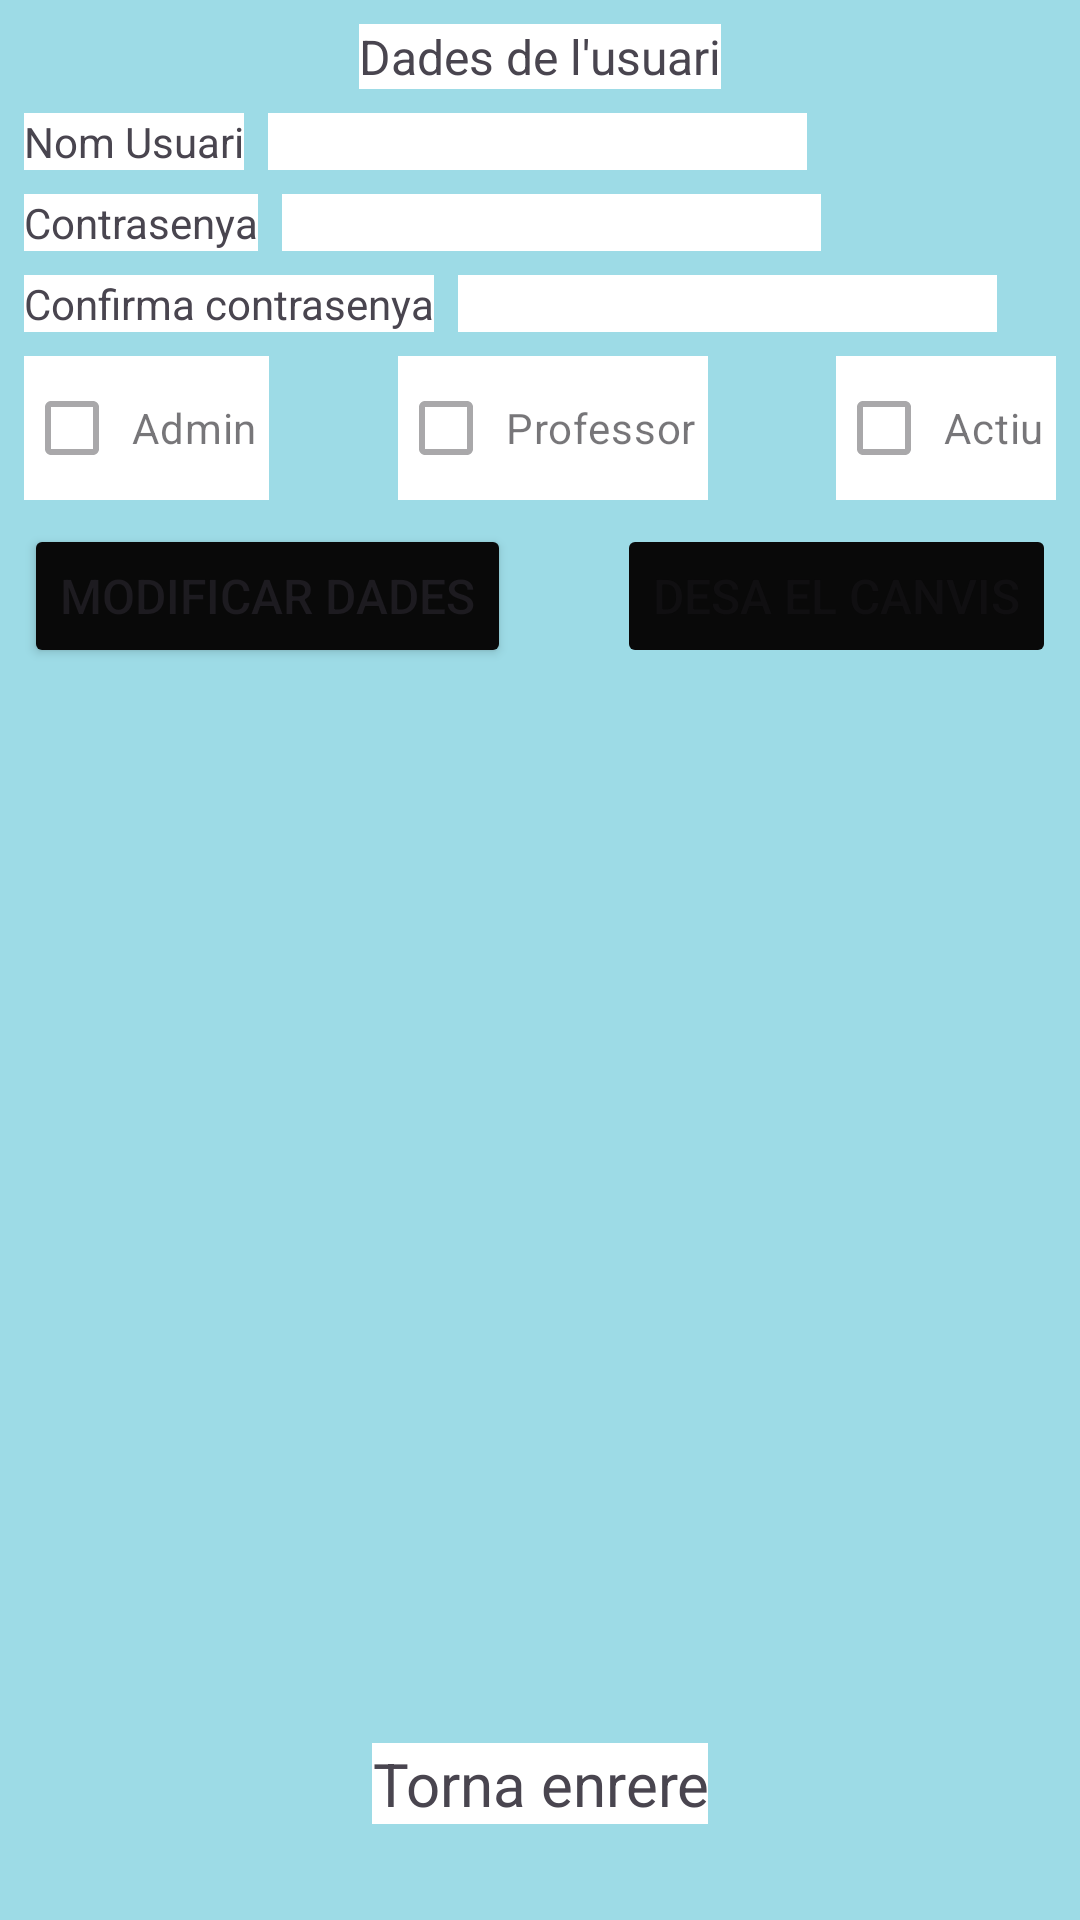

Layout XML and referenced resources for this Android screen:
<!-- AndroidManifest.xml: application theme Theme.Solapp -->
<!-- res/layout/fragment_modifica_usuari.xml -->
<?xml version="1.0" encoding="utf-8"?>
<FrameLayout xmlns:android="http://schemas.android.com/apk/res/android"
    xmlns:app="http://schemas.android.com/apk/res-auto"
    xmlns:tools="http://schemas.android.com/tools"
    android:layout_width="match_parent"
    android:layout_height="match_parent"
    tools:context=".ui.admin.users.modifica_usuari">

    <androidx.constraintlayout.widget.ConstraintLayout
        android:layout_width="match_parent"
        android:layout_height="match_parent"
        android:background="@color/solapp_background">


        <EditText
            android:id="@+id/editTextConfirmContrasenya"
            android:layout_width="wrap_content"
            android:layout_height="wrap_content"
            android:layout_marginStart="8dp"
            android:layout_marginTop="8dp"
            android:background="#FFFFFF"
            android:ems="11"
            android:focusableInTouchMode="false"
            android:inputType="text|textPassword"
            android:singleLine="true"
            android:textSize="14sp"
            app:layout_constraintStart_toEndOf="@+id/textView26"
            app:layout_constraintTop_toBottomOf="@+id/editTextcontrasenya" />

        <TextView
            android:id="@+id/textView26"
            android:layout_width="wrap_content"
            android:layout_height="wrap_content"
            android:layout_marginStart="8dp"
            android:layout_marginTop="8dp"
            android:background="#FFFFFF"
            android:text="Confirma contrasenya"
            app:layout_constraintStart_toStartOf="parent"
            app:layout_constraintTop_toBottomOf="@+id/textView24" />

        <CheckBox
            android:id="@+id/cBisProfessor"
            android:layout_width="wrap_content"
            android:layout_height="wrap_content"
            android:layout_marginTop="8dp"
            android:background="#FFFFFF"
            android:enabled="false"
            android:focusableInTouchMode="false"
            android:paddingHorizontal="4dp"
            android:text="Professor"
            android:textSize="14sp"
            app:layout_constraintEnd_toStartOf="@+id/cBisactive"
            app:layout_constraintStart_toEndOf="@+id/cBisAdmin"
            app:layout_constraintTop_toBottomOf="@+id/editTextConfirmContrasenya" />

        <CheckBox
            android:id="@+id/cBisAdmin"
            android:layout_width="wrap_content"
            android:layout_height="wrap_content"
            android:layout_marginStart="8dp"
            android:layout_marginTop="8dp"
            android:background="#FFFFFF"
            android:enabled="false"
            android:focusableInTouchMode="false"
            android:paddingHorizontal="4dp"
            android:text="Admin"
            android:textSize="14sp"
            app:layout_constraintStart_toStartOf="parent"
            app:layout_constraintTop_toBottomOf="@+id/textView26" />

        <EditText
            android:id="@+id/editTextcontrasenya"
            android:layout_width="wrap_content"
            android:layout_height="wrap_content"
            android:layout_marginStart="8dp"
            android:layout_marginTop="8dp"
            android:background="#FFFFFF"
            android:ems="11"
            android:focusableInTouchMode="false"
            android:inputType="text|textPassword"
            android:singleLine="true"
            android:textSize="14sp"
            app:layout_constraintStart_toEndOf="@+id/textView24"
            app:layout_constraintTop_toBottomOf="@+id/editTextUserName" />

        <TextView
            android:id="@+id/textView24"
            android:layout_width="wrap_content"
            android:layout_height="wrap_content"
            android:layout_marginStart="8dp"
            android:layout_marginTop="8dp"
            android:background="#FFFFFF"
            android:text="Contrasenya"
            app:layout_constraintStart_toStartOf="parent"
            app:layout_constraintTop_toBottomOf="@+id/textView21" />

        <EditText
            android:id="@+id/editTextUserName"
            android:layout_width="wrap_content"
            android:layout_height="wrap_content"
            android:layout_marginStart="8dp"
            android:layout_marginTop="8dp"
            android:background="#FFFFFF"
            android:ems="11"
            android:focusableInTouchMode="false"
            android:singleLine="true"
            android:textSize="14sp"
            app:layout_constraintStart_toEndOf="@+id/textView21"
            app:layout_constraintTop_toBottomOf="@+id/textView20" />

        <TextView
            android:id="@+id/textView20"
            android:layout_width="wrap_content"
            android:layout_height="wrap_content"
            android:layout_marginTop="8dp"
            android:background="#FFFFFF"
            android:text="Dades de l'usuari"
            android:textSize="16sp"
            app:layout_constraintEnd_toEndOf="parent"
            app:layout_constraintStart_toStartOf="parent"
            app:layout_constraintTop_toTopOf="parent" />

        <TextView
            android:id="@+id/textView10"
            android:layout_width="wrap_content"
            android:layout_height="wrap_content"
            android:layout_marginBottom="32dp"
            android:background="#FFFFFF"
            android:text="Torna enrere"
            android:textAlignment="center"
            android:textSize="20sp"
            app:layout_constraintBottom_toBottomOf="parent"
            app:layout_constraintEnd_toEndOf="parent"
            app:layout_constraintStart_toStartOf="parent" />

        <TextView
            android:id="@+id/textView21"
            android:layout_width="wrap_content"
            android:layout_height="wrap_content"
            android:layout_marginStart="8dp"
            android:layout_marginTop="8dp"
            android:background="#FFFFFF"
            android:text="Nom Usuari"
            app:layout_constraintStart_toStartOf="parent"
            app:layout_constraintTop_toBottomOf="@+id/textView20" />


        <CheckBox
            android:id="@+id/cBisactive"
            android:layout_width="wrap_content"
            android:layout_height="wrap_content"
            android:layout_marginTop="8dp"
            android:layout_marginEnd="8dp"
            android:background="#FFFFFF"
            android:enabled="false"
            android:focusableInTouchMode="false"
            android:paddingHorizontal="4dp"
            android:text="Actiu"
            android:textSize="14sp"
            app:layout_constraintEnd_toEndOf="parent"
            app:layout_constraintTop_toBottomOf="@+id/editTextConfirmContrasenya" />

        <Button
            android:id="@+id/altaBtn"
            android:layout_width="wrap_content"
            android:layout_height="wrap_content"
            android:layout_marginStart="8dp"
            android:layout_marginTop="8dp"
            android:backgroundTint="#090909"
            android:clickable="true"
            android:enabled="true"
            android:text="Modificar dades"
            android:textAlignment="center"
            android:textSize="16sp"
            android:visibility="visible"
            app:cornerRadius="1dp"
            app:icon="@drawable/baseline_create_24"
            app:iconGravity="top"
            app:layout_constraintStart_toStartOf="parent"
            app:layout_constraintTop_toBottomOf="@+id/cBisAdmin" />

        <Button
            android:id="@+id/esborrarBtn"
            android:layout_width="wrap_content"
            android:layout_height="wrap_content"
            android:layout_marginTop="8dp"
            android:layout_marginEnd="8dp"
            android:backgroundTint="#090909"
            android:clickable="false"
            android:enabled="false"
            android:text="Desa el canvis"
            android:textAlignment="center"
            android:textSize="16sp"
            android:visibility="visible"
            app:cornerRadius="1dp"
            app:icon="@drawable/baseline_save_24"
            app:iconGravity="top"
            app:iconTint="#FFFFFF"
            app:layout_constraintEnd_toEndOf="parent"
            app:layout_constraintTop_toBottomOf="@+id/cBisactive" />

        <ScrollView
            android:id="@+id/VSmodificar_Alumne"
            android:layout_width="0dp"
            android:layout_height="0dp"
            android:layout_marginStart="8dp"
            android:layout_marginTop="8dp"
            android:layout_marginEnd="8dp"
            android:layout_marginBottom="8dp"
            app:layout_constraintBottom_toTopOf="@+id/textView10"
            app:layout_constraintEnd_toEndOf="parent"
            app:layout_constraintStart_toStartOf="parent"
            app:layout_constraintTop_toBottomOf="@+id/esborrarBtn">

            <TableLayout
                android:id="@+id/taula_modifica_professor"
                android:layout_width="match_parent"
                android:layout_height="match_parent"
                android:clickable="true"
                android:gravity="bottom|center_horizontal">

            </TableLayout>
        </ScrollView>


    </androidx.constraintlayout.widget.ConstraintLayout>
</FrameLayout>
<!-- resources referenced by this layout -->
<resources>
  <color name="solapp_background">#9DDBE6</color>
  <style name="Theme.Solapp" parent="Base.Theme.Solapp" />
  <style name="Base.Theme.Solapp" parent="Theme.Material3.DayNight.NoActionBar">
          
          
      </style>
</resources>
